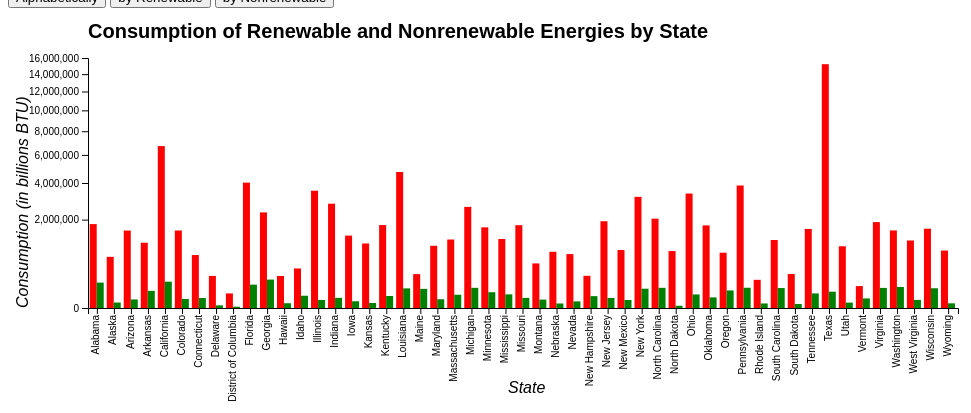
D3 v6 page, settled after 360 driven frames (6 s of simulated time); the page loaded 1 data file(s).


const margin = {top: 50, right: 50, bottom: 100, left: 80}, width = 1000 - margin.left - margin.right, height = 400 - margin.top - margin.bottom;
const svg = d3.select("#chart")
                .append("svg")
                .attr("width", width + margin.left + margin.right)
                .attr("height", height + margin.top + margin.bottom)
                .append("g")
                .attr("transform", `translate(${margin.left}, ${margin.top})`);
d3.csv("energy - Copy - Copy.csv", function(d) {
	return {
		year: d["Year"],
		state: d["State"],
		coal: +d["Consumption.Commercial.Coal"] + +d["Consumption.Electric Power.Coal"] + +d["Consumption.Industrial.Coal"] + +d["Consumption.Refinery.Coal"] + +d["Consumption.Residential.Coal"] + +d["Consumption.Transportation.Coal"],
		distFuelOil: +d["Consumption.Commercial.Distillate Fuel Oil"] + +d["Consumption.Electric Power.Distillate Fuel Oil"] + +d["Consumption.Industrial.Distillate Fuel Oil"] + +d["Consumption.Refinery.Distillate Fuel Oil"] + +d["Consumption.Residential.Distillate Fuel Oil"] + +d["Consumption.Transportation.Distillate Fuel Oil"],
		geothermal: +d["Consumption.Commercial.Geothermal"] + +d["Consumption.Industrial.Geothermal"],
		hydropower: +d["Consumption.Commercial.Hydropower"] + +d["Consumption.Industrial.Hydropower"],
		kerosene: +d["Consumption.Commercial.Kerosene"] + +d["Consumption.Industrial.Kerosene"] + +d["Consumption.Residential.Kerosene"],
		petroleum: +d["Consumption.Commercial.Petroleum"] + +d["Consumption.Industrial.Petroleum"] + +d["Consumption.Residential.Petroleum"] + +d["Consumption.Transportation.Petroleum"],
		naturalGas: +d["Consumption.Commercial.Natural Gas"] + +d["Consumption.Electric Power.Natural Gas"] + +d["Consumption.Industrial.Natural Gas"] + +d["Consumption.Refinery.Natural Gas"] + +d["Consumption.Residential.Natural Gas"] + +d["Consumption.Transportation.Natural Gas"],
		solar: +d["Consumption.Commercial.Solar"] + +d["Consumption.Industrial.Solar"],
		wind: +d["Consumption.Commercial.Wind"] + +d["Consumption.Industrial.Wind"],
		wood: +d["Consumption.Commercial.Wood"] + +d["Consumption.Electric Power.Wood"] + +d["Consumption.Industrial.Wood"] + +d["Consumption.Residential.Wood"],
		otherPetrol: +d["Consumption.Industrial.Other Petroleum Products"],
        population: +d["Population"]
	};
}).then( function(data) {

    groupedData = d3.rollups(data,
        v => {
            return {
                renewable: d3.sum(v, d => d.geothermal + d.hydropower + d.solar + d.wind + d.wood),
                nonrenewable: d3.sum(v, d => d.coal + d.distFuelOil + d.kerosene + d.petroleum + d.naturalGas + d.otherPetrol)
            }
        },
        d => d.year,
        d => d.state
    );

    var sortType = 'alphabetical';
    var currYear = 2019;
    aggregatedData = filterData(currYear);

    const title = svg.append("text")
		.text("Consumption of Renewable and Nonrenewable Energies by State")
		.attr("x", 0)
		.attr("y", -20)
		.attr("font-size","20px")
		.attr("font-family", "sans-serif")
		.attr("font-weight", "bold");
		
    const xTitle = svg.append("text")
		.text("State")
		.attr("x", 420)
		.attr("y", 335)
		.attr("font-family", "sans-serif")
		.attr("font-style", "italic");
			
    const yTitle = svg.append("text")
		.text("Consumption (in billions BTU)")
		.attr("x", -250)
		.attr("y", -60)
		.attr("transform", "rotate(-90)")
		.attr("font-family", "sans-serif")
		.attr("font-style", "italic");

    var x = d3.scaleBand()
                .domain(aggregatedData.map(d => d["state"]))
                .range([0, width])
                .padding(.1);

	const y = d3.scaleSqrt()
                .domain([0, 16000000])
                .range([height, 0]);

    const color = d3.scaleOrdinal(['red', 'green']);

	svg.append("g")
        .attr("transform", `translate(0, ${height})`)
        .call(d3.axisBottom(x))
        .attr("class", 'xAxis')
        .selectAll("text")
        .attr("x", -7)
        .attr("y", -5)
        .attr("transform", "rotate(-90)")
        .style("text-anchor", "end");

	svg.append("g")
	    .call(d3.axisLeft(y));

    var tooltip = d3.select("#chart")
                .append("div")
                .style("position", "absolute")
                .style("visibility", "hidden")
                .style("background-color", "lightgrey");

    const barWidth = 7;
    

    // ***** BARS!!! *****//

    var nonrenewableBars = svg.append("g")
        .selectAll("dot")
        .data(aggregatedData)
        .join("rect")
        .attr("x", function(d) { return x(d['state']); })


        .attr("y", function(d) { return y(d['nonrenewable']); })
        .attr("height", function(d) { 
		console.log("nonrenewable: " + +d['nonrenewable']);
		console.log("population: " + +d['population']);
		return height - y(d['nonrenewable']); })


        
        .attr("width", barWidth)
        .attr("fill", 'red')
        .on("mouseover", function(e,d) {
            return tooltip.style("visibility", "visible")
                          .html(`${d['state']} consumed ${d['nonrenewable']} <br>
                                <font color="red">nonrenewable </font> energy`); 
        })
        .on("mousemove", function() { 
            var coord = d3.pointer(event);
            return tooltip.style("left", (coord[0]) + "px")
                          .style("top", (coord[1]+100) + "px"); 
        })
        .on("mouseout", function() { return tooltip.style("visibility", "hidden"); })

    var renewableBars = svg.append("g")
        .selectAll("dot")
        .data(aggregatedData)
        .join("rect")
        .attr("x", function(d) { return x(d['state']) + barWidth; })



        // stuff
        .attr("y", function(d) { return y(d['renewable']); })
        .attr("height", function(d) { return height - y(d['renewable']); })






        .attr("width", barWidth)
        .attr("fill", 'green')
        .on("mouseover", function(e,d) {
            return tooltip.style("visibility", "visible")
                          .html(`${d['state']} consumed ${d['nonrenewable']} <br>
                                <font color="green">nonrenewable </font> energy`); 
        })
        .on("mousemove", function() { 
            var coord = d3.pointer(event);
            return tooltip.style("left", (coord[0]) + "px")
                          .style("top", (coord[1]+100) + "px"); 
        })
        .on("mouseout", function() { return tooltip.style("visibility", "hidden"); })





































    // *** END BARS!!! ///











    d3.select("#mySlider").on("input", function(d){
        currYear = this.value;
        updateBars()
    })

    d3.select("#minus").on("mousedown", function(d) {
        if (currYear > 1960) {
            currYear -= 1;
            updateBars()
        }
    })

    d3.select("#plus").on("mousedown", function(d) {
        if (currYear < 2019) {
            currYear = parseInt(currYear) + 1;
            updateBars()
        }
    })

    d3.select('#alphabeticalSort').on("mousedown", function(d) {
        sortType = 'alphabetical';
        updateBars()
    })

    d3.select('#renewableSort').on("mousedown", function(d) {
        sortType = 'renewable';
        updateBars()
    })

    d3.select('#nonrenewableSort').on("mousedown", function(d) {
        sortType = 'nonrenewable';
        updateBars()
    })

    function filterData(year) {
        filteredData = d3.filter(groupedData, x => x[0] == year);

        // aggregate country, renewable, nonrenewable after filtering by year
        aggregatedData = Array.from(filteredData[0][1], ([state, consumption]) => {
            const obj = {};
            obj.state = state;
            obj.renewable = consumption.renewable;
            obj.nonrenewable = consumption.nonrenewable;
            return obj;
        })
        // console.log(aggregatedData);
        return aggregatedData.sort((a,b) => d3.ascending(a['state'], b['state']));
    }

    function updateBars() {
        d3.select("#value").html("Year: " + currYear);
        document.getElementById("mySlider").value = currYear;

        aggregatedData = filterData(currYear);

        var sortedData = aggregatedData;
        if (sortType == 'renewable') {
            sortedData = aggregatedData.sort((a,b) => d3.descending(a['renewable'], b['renewable']));
        } else if (sortType == 'nonrenewable') {
            sortedData = aggregatedData.sort((a,b) => d3.descending(a['nonrenewable'], b['nonrenewable']));
        }
        x.domain(sortedData.map(d => d["state"]));
 
        svg.select('.xAxis')
            .transition()
            .duration(500)
            .call(d3.axisBottom(x))
            .selectAll("text")
            .attr("x", -7)
            .attr("y", -5)
            .attr("transform", "rotate(-90)")
            .style("text-anchor", "end");

        nonrenewableBars.data(aggregatedData)
            .transition()
            .duration(500)
            .attr("x", function(d) { return x(d['state']); })
            .attr("y", function(d) { return y(d['nonrenewable']); })
            .attr("height", function(d) { return height - y(d['nonrenewable']); })

        renewableBars.data(aggregatedData)
            .transition()
            .duration(500)
            .attr("x", function(d) { return x(d['state']) + barWidth; })
            .attr("y", function(d) { return y(d['renewable']); })
            .attr("height", function(d) { return height - y(d['renewable']); })
    }
})


### data: energy - Copy - Copy.csv
State, Year, Production.Coal, Consumption.Commercial.Coal, Consumption.Commercial.Distillate Fuel O…, Consumption.Commercial.Geothermal, Consumption.Commercial.Hydropower, Consumption.Commercial.Kerosene, Consumption.Commercial.Petroleum, Consumption.Commercial.Natural Gas, Consumption.Commercial.Solar, Consumption.Commercial.Wind, Consumption.Commercial.Wood, Consumption.Electric Power.Coal, Consumption.Electric Power.Distillate Fu…, Consumption.Electric Power.Natural Gas, Consumption.Electric Power.Wood, Consumption.Industrial.Coal, Consumption.Industrial.Distillate Fuel O…, Consumption.Industrial.Geothermal, Consumption.Industrial.Hydropower, Consumption.Industrial.Kerosene, Consumption.Industrial.Petroleum, Consumption.Industrial.Natural Gas
Alaska, 1960, 11263, 496, 1562, 0, 0, 0, 5230, 0, 0, 0, 34, 914, 554, 0, 0, 4980, 5115, 0, 0, 511, 7415, 1856
Alaska, 1961, 11497, 496, 1646, 0, 0, 0, 5304, 122, 0, 0, 35, 1127, 696, 0, 0, 9174, 5698, 0, 0, 185, 7644, 1934
Alaska, 1962, 13588, 593, 1732, 0, 0, 0, 5251, 19, 0, 0, 32, 1373, 865, 0, 0, 10696, 5422, 0, 0, 119, 7822, 3399
Alaska, 1963, 13307, 393, 1868, 0, 0, 0, 5475, 1632, 0, 0, 31, 1482, 959, 975, 0, 9545, 5996, 0, 0, 129, 10434, 2225
Alaska, 1964, 11622, 306, 2020, 0, 0, 0, 7242, 1944, 0, 0, 32, 2279, 1460, 1614, 0, 8989, 7043, 0, 0, 0, 10440, 2192
Alaska, 1965, 13931, 280, 2001, 0, 0, 0, 8202, 2293, 0, 0, 30, 2690, 1794, 2170, 0, 6526, 7211, 0, 0, 0, 10612, 1755
Alaska, 1966, 14461, 353, 2177, 0, 0, 0, 8013, 2562, 0, 0, 30, 2710, 1757, 3856, 0, 12860, 7999, 0, 0, 0, 12395, 4070
Alaska, 1967, 14430, 322, 2354, 0, 0, 0, 9436, 2722, 0, 0, 27, 2335, 2010, 4481, 0, 15341, 8969, 0, 0, 0, 13193, 2728
Alaska, 1968, 11700, 270, 2574, 0, 0, 0, 7935, 4737, 0, 0, 27, 2564, 2305, 5697, 0, 12791, 10352, 0, 0, 6, 14392, 4898
Alaska, 1969, 10405, 261, 2417, 0, 0, 0, 8769, 11073, 0, 0, 25, 2781, 2468, 6730, 0, 9800, 10829, 0, 0, 6, 16255, 20541
Alaska, 1970, 8564, 183, 2456, 0, 0, 0, 8973, 12582, 0, 0, 24, 4254, 2296, 8239, 0, 8476, 11202, 0, 0, 79, 17480, 19589
Alaska, 1971, 10889, 184, 3230, 0, 0, 0, 9026, 14327, 0, 0, 24, 4728, 2625, 10352, 0, 9021, 12485, 0, 0, 79, 19548, 19142
Alaska, 1972, 10421, 264, 2545, 0, 0, 0, 10429, 16088, 0, 0, 22, 4296, 2773, 13173, 0, 7984, 9955, 0, 0, 45, 21578, 28511
Alaska, 1973, 10826, 157, 3100, 0, 0, 0, 9514, 12416, 0, 0, 21, 4146, 2838, 15906, 0, 8884, 10495, 0, 0, 45, 18166, 30128
Alaska, 1974, 10920, 195, 3109, 0, 0, 0, 9708, 13167, 0, 0, 20, 4634, 2789, 17220, 0, 7560, 9951, 0, 0, 159, 17592, 28509
Alaska, 1975, 11950, 205, 2923, 0, 0, 0, 8749, 14483, 0, 0, 27, 4471, 4044, 19737, 0, 10504, 12331, 0, 0, 182, 20614, 40419
Alaska, 1976, 11014, 173, 3609, 0, 0, 0, 8232, 14257, 0, 0, 29, 4391, 4676, 22337, 0, 9070, 18644, 0, 0, 196, 27121, 42858
Alaska, 1977, 10998, 176, 4064, 0, 0, 0, 10279, 14633, 0, 0, 34, 4366, 5274, 23675, 0, 5648, 21218, 0, 0, 242, 32037, 66955
Alaska, 1978, 11404, 0, 4783, 0, 0, 0, 9947, 15189, 0, 0, 38, 4689, 5190, 24578, 0, 0, 21669, 0, 0, 238, 34632, 92919
Alaska, 1979, 12308, 0, 1699, 0, 0, 0, 3598, 15841, 0, 0, 52, 4182, 5359, 28465, 0, 0, 11101, 0, 0, 1650, 23652, 104748
Alaska, 1980, 12340, 0, 3359, 0, 0, 0, 4855, 16551, 0, 0, 24, 4310, 3136, 28935, 0, 0, 10393, 0, 0, 108, 22446, 100254
Alaska, 1981, 12605, 6114, 3097, 0, 0, 0, 4493, 16209, 0, 0, 28, 5064, 3243, 29216, 0, 0, 11994, 0, 0, 204, 20228, 68584
Alaska, 1982, 12995, 6531, 2799, 0, 0, 136, 4924, 24210, 0, 0, 24, 5314, 3410, 31174, 0, 0, 14096, 0, 0, 7020, 30325, 171698
Alaska, 1983, 12262, 6158, 6062, 0, 0, 30, 7673, 24728, 0, 0, 29, 5072, 3481, 31536, 0, 0, 5376, 0, 0, 50, 39754, 172710
Alaska, 1984, 13400, 6412, 7108, 0, 0, 31, 8605, 24690, 0, 0, 41, 4967, 3243, 31771, 0, 0, 6303, 0, 0, 32, 40497, 183798
Alaska, 1985, 22355, 5386, 5247, 0, 0, 14, 7045, 20466, 0, 0, 44, 4682, 3015, 34400, 0, 0, 9977, 0, 0, 21, 67297, 140663
Alaska, 1986, 24492, 6042, 4949, 0, 0, 28242, 44916, 21074, 0, 0, 50, 4302, 2548, 34615, 0, 0, 6768, 0, 0, 21, 70923, 134403
Alaska, 1987, 23275, 0, 5204, 0, 0, 27163, 45283, 20415, 0, 0, 80, 4330, 2450, 30713, 0, 0, 4961, 0, 0, 2, 41574, 185884
Alaska, 1988, 27222, 0, 4745, 0, 0, 1069, 8353, 20920, 0, 0, 88, 4362, 2470, 31026, 0, 0, 10926, 0, 0, 2, 47097, 222308
Alaska, 1989, 24679, 0, 4861, 20, 0, 5, 5526, 21648, 0, 0, 205, 4719, 2947, 33631, 248, 0, 10815, 16, 0, 2, 41033, 250528
Alaska, 1990, 26614, 6241, 6111, 20, 0, 1, 6974, 20451, 0, 0, 166, 4585, 2833, 35295, 0, 0, 8233, 16, 0, 1, 38496, 256067
Alaska, 1991, 22402, 6530, 5649, 20, 0, 1, 6743, 20937, 0, 0, 174, 4711, 3085, 31428, 0, 0, 11328, 16, 0, 1, 29400, 299396
Alaska, 1992, 23930, 6665, 9143, 20, 0, 1, 10072, 21343, 0, 0, 183, 4381, 3541, 28998, 0, 0, 13107, 16, 0, 2, 37460, 316298
Alaska, 1993, 24976, 7294, 10464, 20, 0, 1, 10883, 19872, 0, 0, 262, 4703, 3136, 28039, 0, 32, 13595, 16, 0, 24, 34523, 311453
Alaska, 1994, 24445, 6977, 10660, 20, 0, 1, 11010, 20719, 0, 0, 251, 4287, 3336, 29071, 0, 82, 13565, 16, 0, 2, 37190, 299866
Alaska, 1995, 26489, 7187, 6022, 20, 0, 3, 6439, 25134, 0, 0, 253, 4622, 3444, 29911, 0, 0, 18038, 16, 0, 1, 41008, 360003
Alaska, 1996, 23104, 6593, 6873, 20, 0, 1, 8787, 27017, 0, 0, 263, 3622, 3815, 31227, 0, 39, 21724, 16, 0, 1, 49682, 367394
Alaska, 1997, 22620, 7092, 5512, 20, 0, 2, 6122, 26903, 0, 0, 303, 3711, 3481, 33591, 0, 39, 20851, 16, 0, 0, 47762, 344811
Alaska, 1998, 20966, 7411, 6215, 20, 0, 2, 7010, 27045, 0, 0, 229, 8124, 3123, 28862, 22, 20, 20918, 16, 0, 0, 47121, 357368
Alaska, 1999, 24414, 7585, 7622, 36, 0, 3, 8503, 27662, 0, 0, 241, 7752, 3661, 30595, 0, 22, 19172, 0, 0, 0, 45823, 339671
Alaska, 2000, 25600, 7262, 6722, 36, 0, 2, 7424, 27201, 0, 0, 258, 8283, 2413, 35672, 0, 13, 13188, 0, 0, 0, 38586, 351106
Alaska, 2001, 23618, 6569, 9810, 36, 0, 3, 13772, 16015, 0, 0, 442, 8507, 2873, 32721, 0, 23, 13315, 0, 0, 0, 54939, 342181
Alaska, 2002, 17878, 6464, 7208, 36, 0, 1, 8268, 15747, 0, 0, 453, 9068, 3217, 32000, 36, 15, 13600, 0, 0, 0, 45758, 352424
Alaska, 2003, 16864, 6081, 5423, 39, 0, 2, 5956, 17338, 0, 0, 498, 5555, 2974, 34555, 0, 7, 12772, 0, 0, 0, 46987, 342982
… [head cut at 6 KiB]